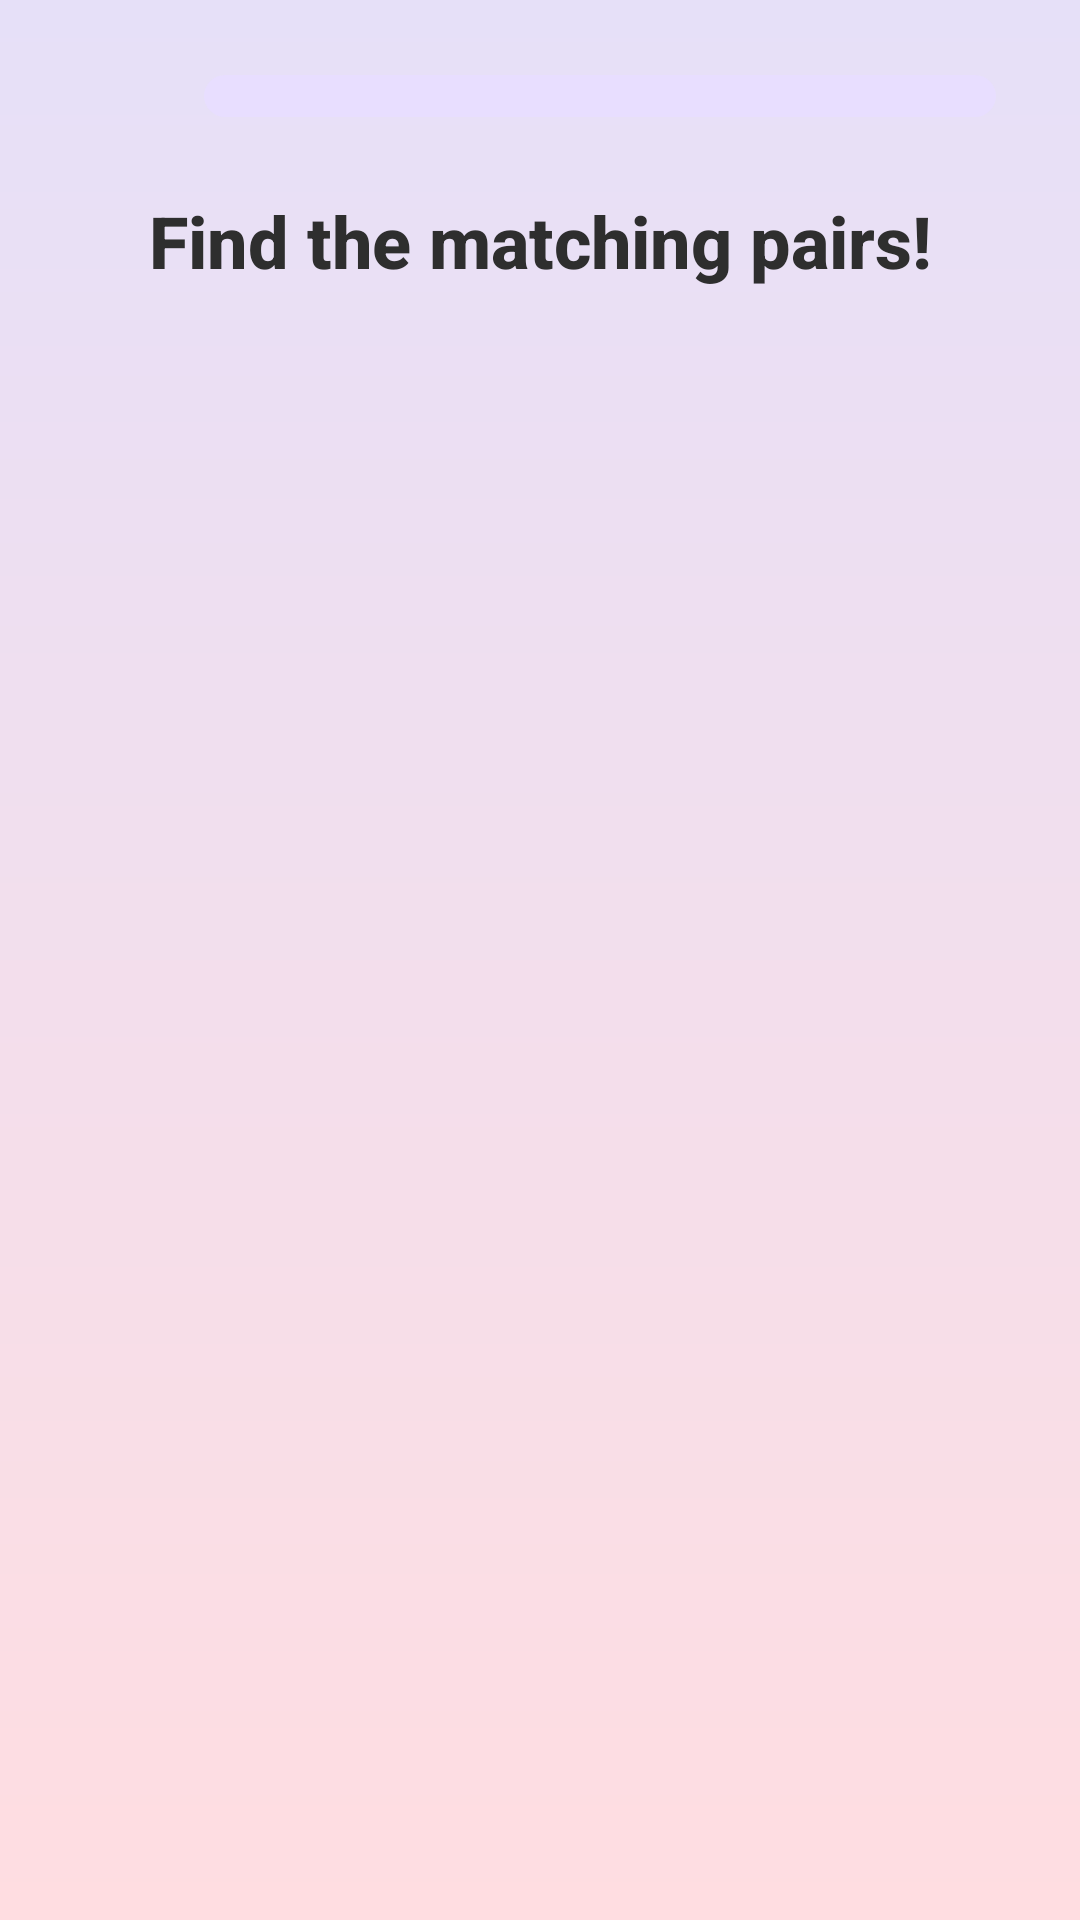

Reconstruct the res/layout file that produces this screen, plus the resources it refers to.
<!-- AndroidManifest.xml: application theme Theme.Grow21 -->
<!-- res/layout/activity_memory_flip.xml -->
<?xml version="1.0" encoding="utf-8"?>
<androidx.constraintlayout.widget.ConstraintLayout
    android:fitsSystemWindows="true"
    xmlns:android="http://schemas.android.com/apk/res/android"
    xmlns:app="http://schemas.android.com/apk/res-auto"
    android:layout_width="match_parent"
    android:layout_height="match_parent"
    android:background="@drawable/bg_gradient_pastel">

    
    <LinearLayout
        android:id="@+id/top_bar"
        android:layout_width="0dp"
        android:layout_height="wrap_content"
        android:orientation="horizontal"
        android:gravity="center_vertical"
        android:paddingStart="16dp"
        android:paddingEnd="16dp"
        android:paddingTop="12dp"
        android:paddingBottom="8dp"
        app:layout_constraintTop_toTopOf="parent"
        app:layout_constraintStart_toStartOf="parent"
        app:layout_constraintEnd_toEndOf="parent">

        <ImageButton
            android:id="@+id/btn_close"
            android:layout_width="40dp"
            android:layout_height="40dp"
            android:src="@drawable/ic_close"
            android:background="?attr/selectableItemBackgroundBorderless"
            android:contentDescription="Close" />

        <ProgressBar
            android:id="@+id/progress_bar"
            style="?android:attr/progressBarStyleHorizontal"
            android:layout_width="0dp"
            android:layout_height="14dp"
            android:layout_weight="1"
            android:layout_marginStart="12dp"
            android:layout_marginEnd="12dp"
            android:max="100"
            android:progress="0"
            android:progressDrawable="@drawable/bg_progress_bar" />
    </LinearLayout>

    
    <TextView
        android:id="@+id/tv_question"
        android:layout_width="0dp"
        android:layout_height="wrap_content"
        android:text="Find the matching pairs!"
        android:textSize="24sp"
        android:textStyle="bold"
        android:textColor="@color/colorTextDark"
        android:fontFamily="sans-serif-medium"
        android:gravity="center"
        android:layout_marginTop="4dp"
        android:layout_marginStart="24dp"
        android:layout_marginEnd="24dp"
        app:layout_constraintTop_toBottomOf="@id/top_bar"
        app:layout_constraintStart_toStartOf="parent"
        app:layout_constraintEnd_toEndOf="parent" />

    
    <TextView
        android:id="@+id/tv_hint"
        android:layout_width="0dp"
        android:layout_height="wrap_content"
        android:text="Memorize the cards..."
        android:textSize="15sp"
        android:textColor="@color/colorSecondary"
        android:gravity="center"
        android:layout_marginTop="4dp"
        android:layout_marginStart="24dp"
        android:layout_marginEnd="24dp"
        android:visibility="gone"
        app:layout_constraintTop_toBottomOf="@id/tv_question"
        app:layout_constraintStart_toStartOf="parent"
        app:layout_constraintEnd_toEndOf="parent" />

    
    <GridLayout
        android:id="@+id/grid_cards"
        android:layout_width="0dp"
        android:layout_height="0dp"
        android:layout_marginStart="24dp"
        android:layout_marginEnd="24dp"
        android:layout_marginTop="16dp"
        android:layout_marginBottom="32dp"
        android:alignmentMode="alignBounds"
        android:useDefaultMargins="true"
        app:layout_constraintTop_toBottomOf="@id/tv_hint"
        app:layout_constraintBottom_toBottomOf="parent"
        app:layout_constraintStart_toStartOf="parent"
        app:layout_constraintEnd_toEndOf="parent" />

</androidx.constraintlayout.widget.ConstraintLayout>
<!-- resources referenced by this layout -->
<resources>
  <color name="colorSecondary">#FF8A65</color>
  <color name="colorTextDark">#2E2E2E</color>
  <!-- drawable bg_gradient_pastel (drawable) -->
  <?xml version="1.0" encoding="utf-8"?>
  <shape xmlns:android="http://schemas.android.com/apk/res/android"
      android:shape="rectangle">
      <gradient
          android:startColor="#E6E0F8"
          android:endColor="#FFDDE1"
          android:angle="270" />
  </shape>
  <!-- drawable bg_progress_bar (drawable) -->
  <?xml version="1.0" encoding="utf-8"?>
  <layer-list xmlns:android="http://schemas.android.com/apk/res/android">
      <item android:id="@android:id/background">
          <shape android:shape="rectangle">
              <solid android:color="@color/colorPastelPurple" />
              <corners android:radius="8dp" />
          </shape>
      </item>
      <item android:id="@android:id/progress">
          <clip>
              <shape android:shape="rectangle">
                  <gradient
                      android:startColor="@color/colorGradientPurpleStart"
                      android:endColor="@color/colorSecondary"
                      android:angle="0" />
                  <corners android:radius="8dp" />
              </shape>
          </clip>
      </item>
  </layer-list>
  <style name="Theme.Grow21" parent="Base.Theme.Grow21" />
  <color name="colorPastelPurple">#E8DEFF</color>
  <color name="colorGradientPurpleStart">#7B61FF</color>
  <style name="Base.Theme.Grow21" parent="Theme.MaterialComponents.DayNight.NoActionBar">
          <item name="colorPrimary">@color/colorPrimary</item>
          <item name="colorPrimaryDark">@color/colorPrimaryDark</item>
          <item name="colorAccent">@color/colorAccent</item>
          
          <item name="android:statusBarColor">@android:color/transparent</item>
          <item name="android:windowLightStatusBar">true</item>
      </style>
  <color name="colorPrimary">#7B61FF</color>
  <color name="colorPrimaryDark">#5A3FD6</color>
  <color name="colorAccent">#4DB6AC</color>
</resources>
